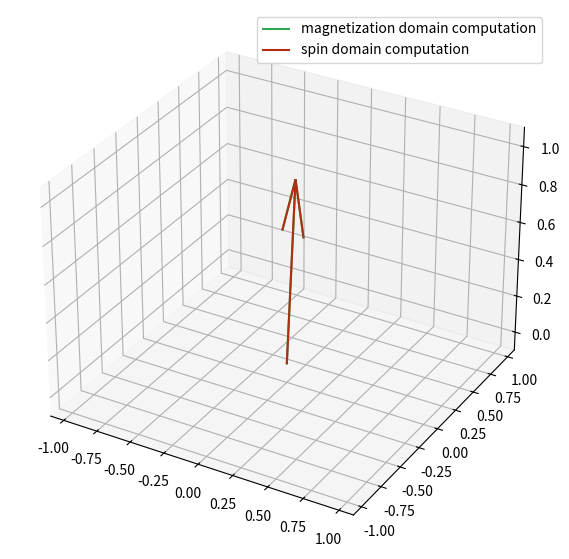

This chart was generated by the following Python code:
import numpy as np
import matplotlib.pyplot as plt
from mpl_toolkits.mplot3d import Axes3D


def rotation_relaxation_analytic(ux, uy, uz, mx, my, mz, me, phi, t1_sec, t2_sec, dt_sec):
    """
    Calculates the effect of rotation and relaxation matrices without the use of dot and matrix array creation
    Parameters
    ----------
    ux : x component of vector about which to rotate
    uy : y component of vector about which to rotate
    uz : z component of vector about which to rotate
    mx : x component of magnetization vector to rotate
    my : y component of magnetization vector to rotate
    mz : z component of magnetization vector to rotate
    me : e component of magnetization vector to rotate
    phi : angle of rotation
    t1_sec : t1 relaxation
    t2_sec : t2 relaxation
    dt_sec : time step

    Returns magnetization vector
    -------

    """
    e1 = np.exp(-dt_sec / t1_sec)  # T1 never 0 or below in simulation parameters
    e2 = np.exp(-dt_sec / t2_sec)  # T2 never 0 or below (should incorporate case anyhow?!)
    co = np.cos(phi)
    si = np.sin(phi)
    a = 1.0 - co
    return np.transpose([
        (mx * (co + a * ux ** 2) + my * (a * ux * uy - uz * si) + mz * (a * ux * uz + uy * si)) * e2,
        (mx * (a * ux * uy + uz * si) + my * (co + a * uy ** 2) + mz * (a * uy * uz - ux * si)) * e2,
        (mx * (a * ux * uz - uy * si) + my * (a * uy * uz + ux * si) + mz * (co + a * uz ** 2)) * e1 + (1 - e1) * me,
        me
    ])


def spinor_rotation(phi, nx, ny, nz, m_p, m_m, mz, me):
    alpha = np.cos(phi / 2) - 1j * nz * np.sin(phi / 2)
    beta = -1j * (nx + 1j * ny) * np.sin(phi/2)
    return np.transpose([
        np.conj(alpha)**2 * m_p - beta**2 * m_m + 2 * np.conj(alpha) * beta * mz,
        - np.conj(beta)**2 * m_p + alpha**2 * m_m + 2* alpha * np.conj(beta) * mz,
        - np.conj(alpha * beta) * m_p - (alpha * beta) * m_m + (alpha * np.conj(alpha) - beta * np.conj(beta)) * mz,
        me
        ])


# Create magnetization vector
m_init = np.array([0, 0, 1, 1])

m_exc_mag = rotation_relaxation_analytic(0, 1, 0, *m_init, np.pi / 50, 1.5, 1, 5*1e-6)

m_exc_spinor = spinor_rotation(np.pi/50, 0, 1, 0, *m_init)
m_exc_spinor = np.array([np.real(m_exc_spinor[0] + m_exc_spinor[1]) / 2, np.imag(m_exc_spinor[0] - m_exc_spinor[1]) / 2,
                         m_exc_spinor[2], m_exc_spinor[3]], dtype=float)

origin = np.array([0, 0, 0])

fig = plt.figure(figsize=(10, 7), dpi=200)
ax = fig.add_subplot(111, projection='3d')
ax.set_xlim(-1.1, 1.1)
ax.set_ylim(-1.1, 1.1)
ax.set_zlim(-0.1, 1.1)
ax.quiver(*origin, *m_exc_mag[:-1], color='#32a852', label='magnetization domain computation')
ax.quiver(*origin, *m_exc_spinor[:-1], color='#b02d10', label='spin domain computation')
plt.legend()
plt.show()





